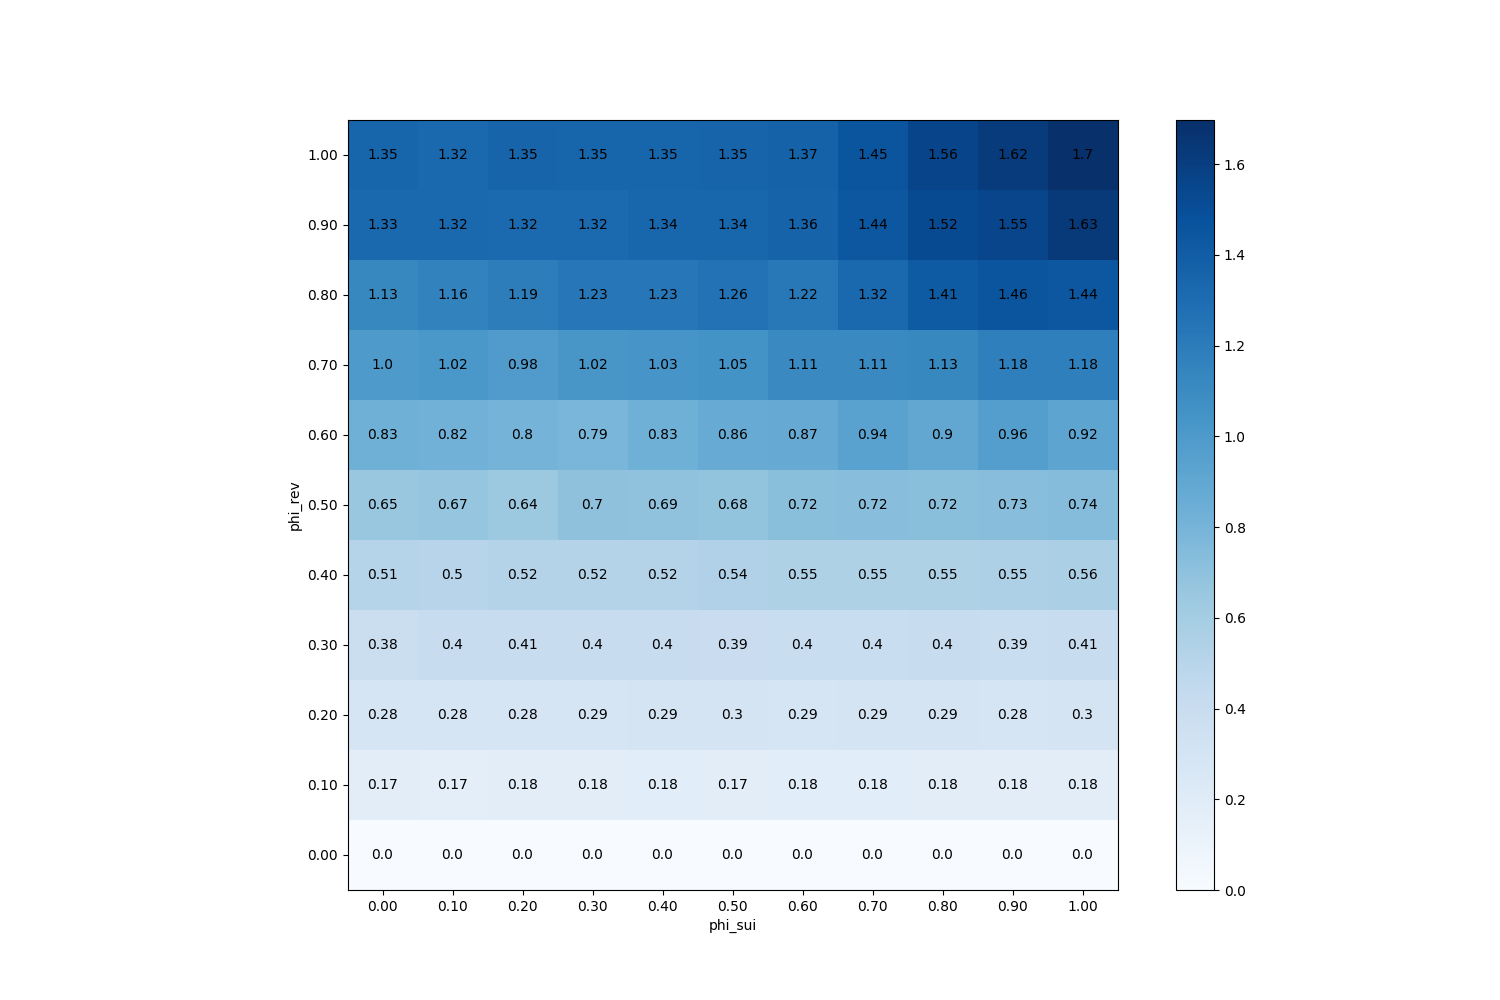

The table this chart was drawn from, first rows:
phi_sui, phi_rev
(0.0, 0.0), 0.0
(0.0, 0.1), 0.1732
(0.0, 0.2), 0.2832
(0.0, 0.3), 0.3816
(0.0, 0.4), 0.5134
(0.0, 0.5), 0.6542
(0.0, 0.6), 0.8304
(0.0, 0.7), 1.001
(0.0, 0.8), 1.126
(0.0, 0.9), 1.327
(0.0, 1.0), 1.35
(0.1, 0.0), 0.0
(0.1, 0.1), 0.1711
(0.1, 0.2), 0.2791
(0.1, 0.3), 0.3991
(0.1, 0.4), 0.4986
(0.1, 0.5), 0.6729
(0.1, 0.6), 0.8169
(0.1, 0.7), 1.018
(0.1, 0.8), 1.16
(0.1, 0.9), 1.32
(0.1, 1.0), 1.323
(0.2, 0.0), 0.0
(0.2, 0.1), 0.1761
(0.2, 0.2), 0.2816
(0.2, 0.3), 0.4053
(0.2, 0.4), 0.522
(0.2, 0.5), 0.6372
(0.2, 0.6), 0.8046
(0.2, 0.7), 0.9814
(0.2, 0.8), 1.187
(0.2, 0.9), 1.318
(0.2, 1.0), 1.353
(0.3, 0.0), 0.0
(0.3, 0.1), 0.1764
(0.3, 0.2), 0.2877
(0.3, 0.3), 0.3991
(0.3, 0.4), 0.5201
(0.3, 0.5), 0.7004
(0.3, 0.6), 0.7851
(0.3, 0.7), 1.022
(0.3, 0.8), 1.229
(0.3, 0.9), 1.317
(0.3, 1.0), 1.352
(0.4, 0.0), 0.0
(0.4, 0.1), 0.1808
(0.4, 0.2), 0.2917
(0.4, 0.3), 0.3991
(0.4, 0.4), 0.5196
(0.4, 0.5), 0.6936
(0.4, 0.6), 0.8346
(0.4, 0.7), 1.03
(0.4, 0.8), 1.23
(0.4, 0.9), 1.342
(0.4, 1.0), 1.348
(0.5, 0.0), 0.0
(0.5, 0.1), 0.1728
(0.5, 0.2), 0.2952
(0.5, 0.3), 0.3868
(0.5, 0.4), 0.5384
... 61 more rows
